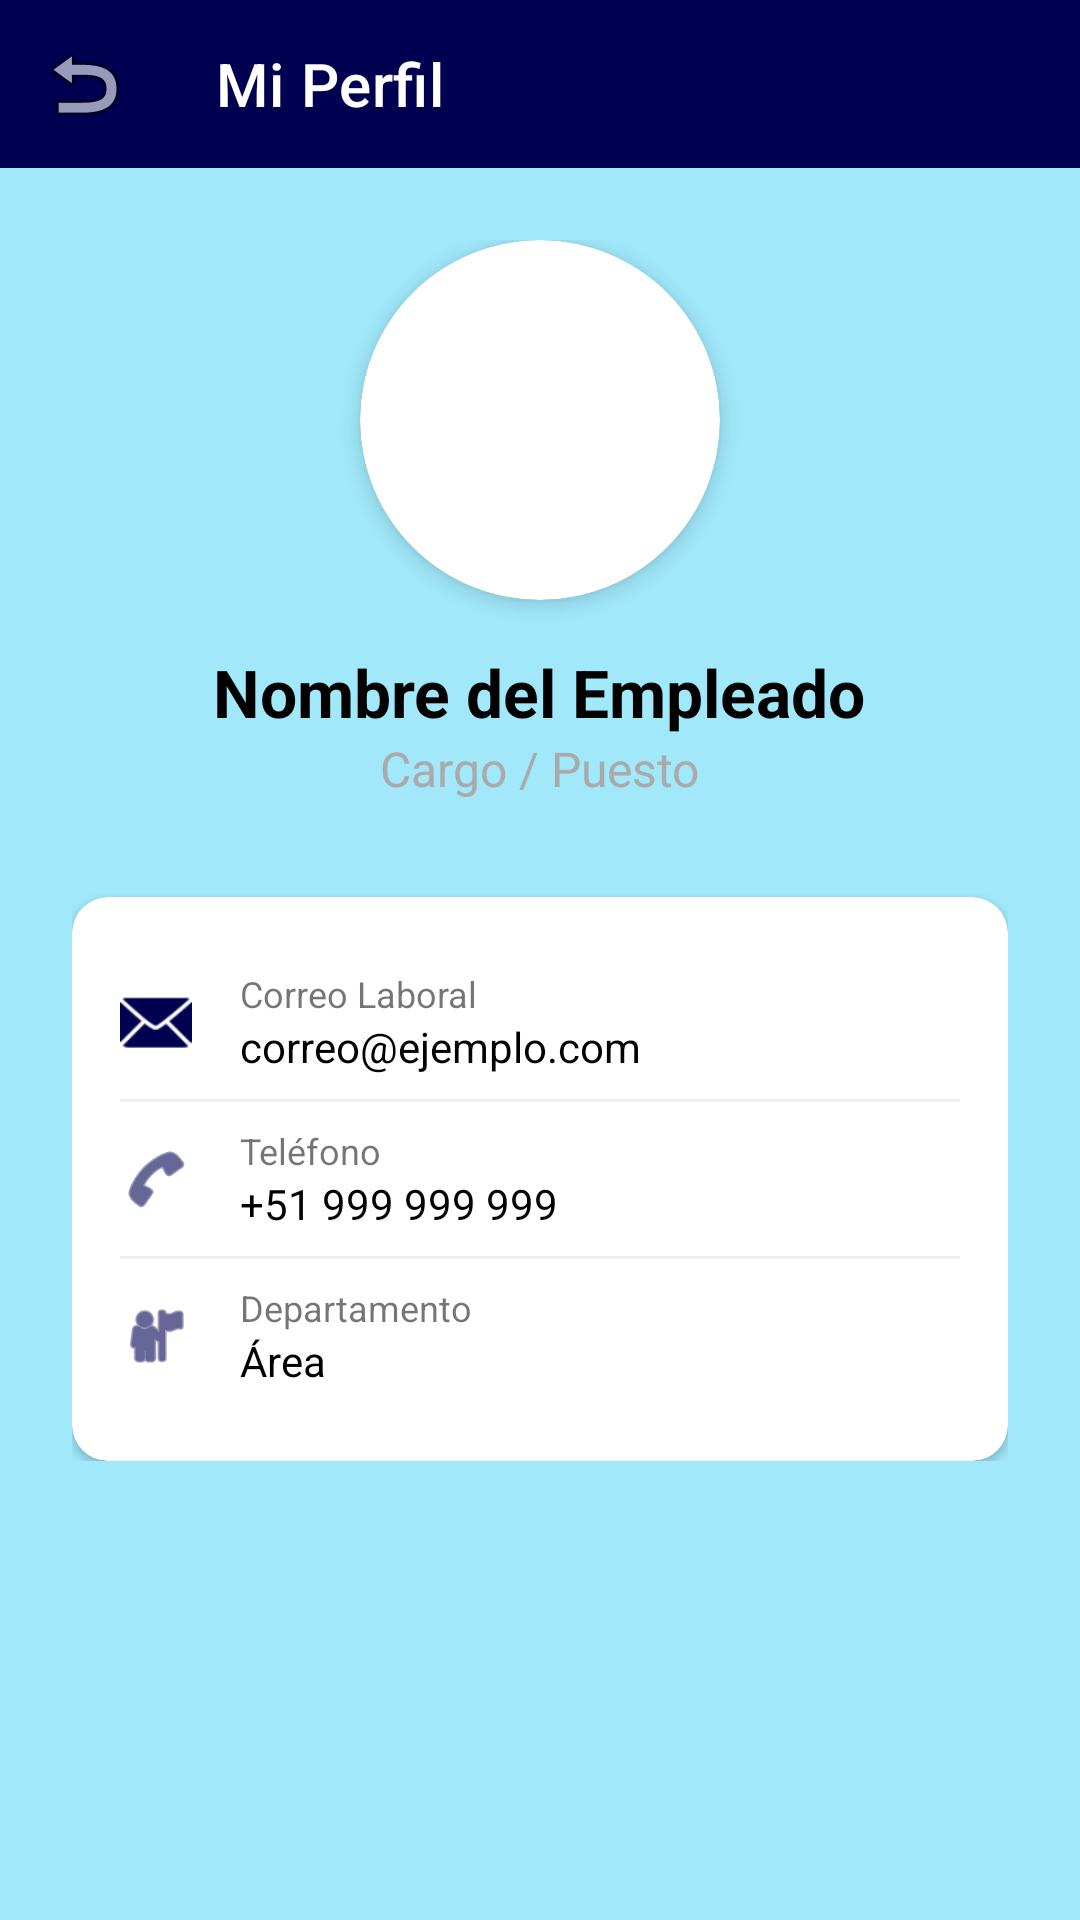

Produce the Android XML layout that renders to this screen, including the resource entries it uses.
<!-- AndroidManifest.xml: application theme Theme.Odoo_movil -->
<!-- res/layout/activity_profile.xml -->
<?xml version="1.0" encoding="utf-8"?>
<androidx.constraintlayout.widget.ConstraintLayout xmlns:android="http://schemas.android.com/apk/res/android"
    xmlns:app="http://schemas.android.com/apk/res-auto"
    xmlns:tools="http://schemas.android.com/tools"
    android:layout_width="match_parent"
    android:layout_height="match_parent"
    android:background="@color/app_background"
    tools:context=".ProfileActivity">

    <com.google.android.material.appbar.AppBarLayout
        android:id="@+id/appBar"
        android:layout_width="match_parent"
        android:layout_height="wrap_content"
        app:layout_constraintTop_toTopOf="parent">

        <androidx.appcompat.widget.Toolbar
            android:id="@+id/toolbar"
            android:layout_width="match_parent"
            android:layout_height="?attr/actionBarSize"
            android:background="@color/app_toolbar"
            app:title="Mi Perfil"
            app:titleTextColor="@color/white"
            app:navigationIcon="@android:drawable/ic_menu_revert" />
    </com.google.android.material.appbar.AppBarLayout>

    <ScrollView
        android:layout_width="match_parent"
        android:layout_height="0dp"
        app:layout_constraintBottom_toBottomOf="parent"
        app:layout_constraintTop_toBottomOf="@id/appBar">

        <LinearLayout
            android:layout_width="match_parent"
            android:layout_height="wrap_content"
            android:gravity="center_horizontal"
            android:orientation="vertical"
            android:padding="24dp">

            <com.google.android.material.card.MaterialCardView
                android:layout_width="120dp"
                android:layout_height="120dp"
                app:cardCornerRadius="60dp"
                app:cardElevation="4dp">

                <ImageView
                    android:id="@+id/ivProfileImage"
                    android:layout_width="match_parent"
                    android:layout_height="match_parent"
                    android:scaleType="centerCrop"
                    android:src="@drawable/logo_heinz_sport" />
            </com.google.android.material.card.MaterialCardView>

            <TextView
                android:id="@+id/tvProfileName"
                android:layout_width="wrap_content"
                android:layout_height="wrap_content"
                android:layout_marginTop="16dp"
                android:text="Nombre del Empleado"
                android:textColor="@color/black"
                android:textSize="22sp"
                android:textStyle="bold" />

            <TextView
                android:id="@+id/tvProfileJob"
                android:layout_width="wrap_content"
                android:layout_height="wrap_content"
                android:text="Cargo / Puesto"
                android:textColor="@android:color/darker_gray"
                android:textSize="16sp" />

            <com.google.android.material.card.MaterialCardView
                android:layout_width="match_parent"
                android:layout_height="wrap_content"
                android:layout_marginTop="32dp"
                app:cardCornerRadius="12dp"
                app:cardElevation="2dp">

                <LinearLayout
                    android:layout_width="match_parent"
                    android:layout_height="wrap_content"
                    android:orientation="vertical"
                    android:padding="16dp">

                    
                    <LinearLayout
                        android:layout_width="match_parent"
                        android:layout_height="wrap_content"
                        android:orientation="horizontal"
                        android:gravity="center_vertical"
                        android:paddingVertical="8dp">
                        <ImageView
                            android:layout_width="24dp"
                            android:layout_height="24dp"
                            android:src="@android:drawable/ic_dialog_email"
                            app:tint="@color/app_toolbar" />
                        <LinearLayout
                            android:layout_width="wrap_content"
                            android:layout_height="wrap_content"
                            android:layout_marginStart="16dp"
                            android:orientation="vertical">
                            <TextView
                                android:layout_width="wrap_content"
                                android:layout_height="wrap_content"
                                android:text="Correo Laboral"
                                android:textSize="12sp" />
                            <TextView
                                android:id="@+id/tvProfileEmail"
                                android:layout_width="wrap_content"
                                android:layout_height="wrap_content"
                                android:text="correo@ejemplo.com"
                                android:textColor="@color/black"
                                android:textSize="14sp" />
                        </LinearLayout>
                    </LinearLayout>

                    <View
                        android:layout_width="match_parent"
                        android:layout_height="1dp"
                        android:background="#EEEEEE" />

                    
                    <LinearLayout
                        android:layout_width="match_parent"
                        android:layout_height="wrap_content"
                        android:orientation="horizontal"
                        android:gravity="center_vertical"
                        android:paddingVertical="8dp">
                        <ImageView
                            android:layout_width="24dp"
                            android:layout_height="24dp"
                            android:src="@android:drawable/ic_menu_call"
                            app:tint="@color/app_toolbar" />
                        <LinearLayout
                            android:layout_width="wrap_content"
                            android:layout_height="wrap_content"
                            android:layout_marginStart="16dp"
                            android:orientation="vertical">
                            <TextView
                                android:layout_width="wrap_content"
                                android:layout_height="wrap_content"
                                android:text="Teléfono"
                                android:textSize="12sp" />
                            <TextView
                                android:id="@+id/tvProfilePhone"
                                android:layout_width="wrap_content"
                                android:layout_height="wrap_content"
                                android:text="+51 999 999 999"
                                android:textColor="@color/black"
                                android:textSize="14sp" />
                        </LinearLayout>
                    </LinearLayout>

                    <View
                        android:layout_width="match_parent"
                        android:layout_height="1dp"
                        android:background="#EEEEEE" />

                    
                    <LinearLayout
                        android:layout_width="match_parent"
                        android:layout_height="wrap_content"
                        android:orientation="horizontal"
                        android:gravity="center_vertical"
                        android:paddingVertical="8dp">
                        <ImageView
                            android:layout_width="24dp"
                            android:layout_height="24dp"
                            android:src="@android:drawable/ic_menu_myplaces"
                            app:tint="@color/app_toolbar" />
                        <LinearLayout
                            android:layout_width="wrap_content"
                            android:layout_height="wrap_content"
                            android:layout_marginStart="16dp"
                            android:orientation="vertical">
                            <TextView
                                android:layout_width="wrap_content"
                                android:layout_height="wrap_content"
                                android:text="Departamento"
                                android:textSize="12sp" />
                            <TextView
                                android:id="@+id/tvProfileDept"
                                android:layout_width="wrap_content"
                                android:layout_height="wrap_content"
                                android:text="Área"
                                android:textColor="@color/black"
                                android:textSize="14sp" />
                        </LinearLayout>
                    </LinearLayout>

                </LinearLayout>
            </com.google.android.material.card.MaterialCardView>

        </LinearLayout>
    </ScrollView>

    <ProgressBar
        android:id="@+id/progressBar"
        android:layout_width="wrap_content"
        android:layout_height="wrap_content"
        android:visibility="gone"
        app:layout_constraintBottom_toBottomOf="parent"
        app:layout_constraintEnd_toEndOf="parent"
        app:layout_constraintStart_toStartOf="parent"
        app:layout_constraintTop_toTopOf="parent" />

</androidx.constraintlayout.widget.ConstraintLayout>
<!-- resources referenced by this layout -->
<resources>
  <color name="app_background">#A0E8FA</color>
  <color name="app_toolbar">#000051</color>
  <color name="black">#FF000000</color>
  <color name="white">#FFFFFFFF</color>
  <style name="Theme.Odoo_movil" parent="Base.Theme.Odoo_movil" />
  <style name="Base.Theme.Odoo_movil" parent="Theme.MaterialComponents.DayNight.NoActionBar">
          
          <item name="colorPrimary">@color/app_toolbar</item>
          <item name="colorPrimaryVariant">@color/primary_dark</item>
          <item name="colorOnPrimary">@color/white</item>
  
          
          <item name="colorSecondary">#4CAF50</item>
          <item name="colorSecondaryVariant">#388E3C</item>
          <item name="colorOnSecondary">@color/white</item>
  
          
          <item name="android:statusBarColor">@color/primary_dark</item>
      </style>
  <color name="primary_dark">#000030</color>
</resources>
